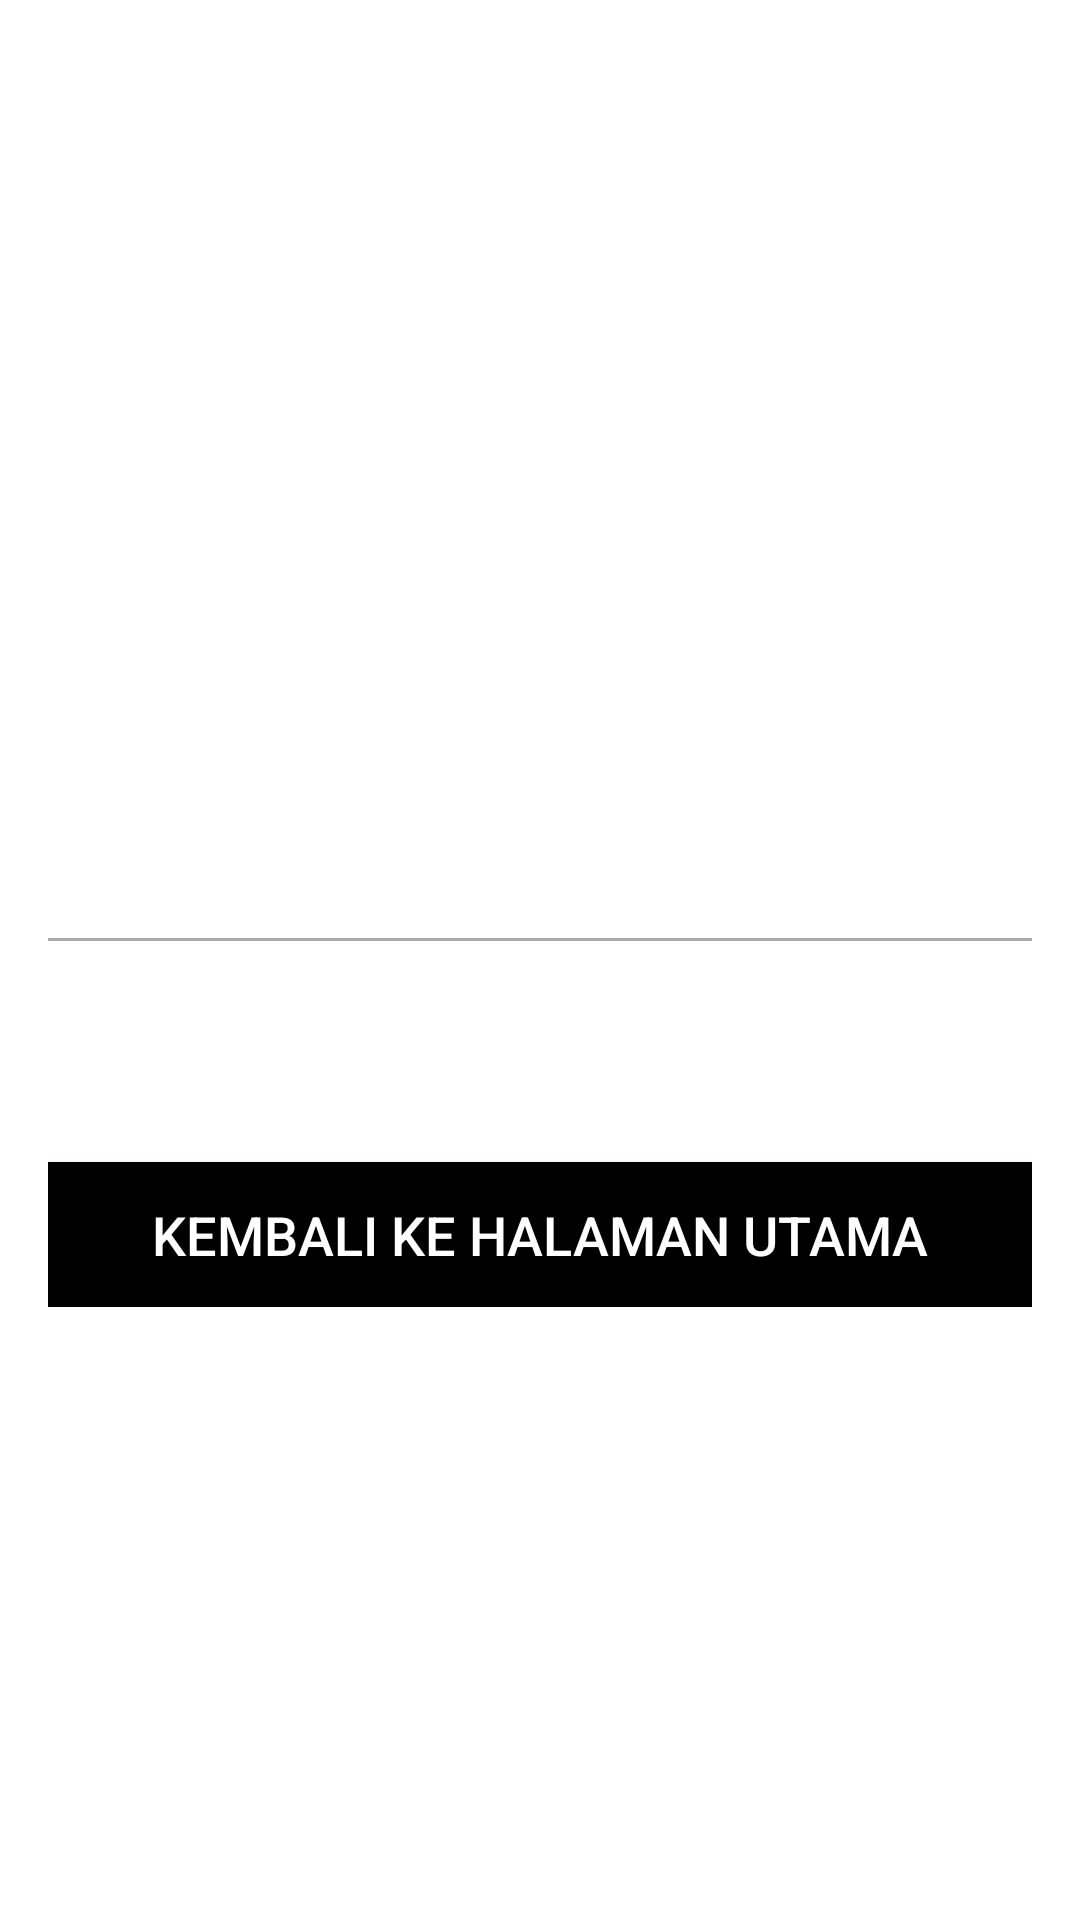

The Android layout XML behind this screen, and the referenced resources:
<!-- AndroidManifest.xml: application theme Theme.InfoPariwisataApp -->
<!-- res/layout/activity_detail.xml -->
<ScrollView xmlns:android="http://schemas.android.com/apk/res/android"
    android:layout_width="match_parent"
    android:layout_height="match_parent"
    android:padding="16dp"
    android:background="@android:color/white">

    <LinearLayout
        android:layout_width="match_parent"
        android:layout_height="wrap_content"
        android:orientation="vertical">

        
        <ImageView
            android:id="@+id/imageViewDetail"
            android:layout_width="match_parent"
            android:layout_height="200dp"
            android:scaleType="centerCrop"
            android:contentDescription="@string/image_thumbnail" />

        
        <TextView
            android:id="@+id/textName"
            android:layout_width="wrap_content"
            android:layout_height="wrap_content"
            android:textSize="24sp"
            android:textStyle="bold"
            android:textColor="@android:color/black"
            android:paddingTop="16dp"
            android:paddingBottom="8dp" />

        
        <TextView
            android:id="@+id/textLocation"
            android:layout_width="wrap_content"
            android:layout_height="wrap_content"
            android:textSize="18sp"
            android:textColor="@android:color/darker_gray"
            android:paddingBottom="16dp" />

        
        <View
            android:layout_width="match_parent"
            android:layout_height="1dp"
            android:background="@android:color/darker_gray"
            android:layout_marginBottom="16dp" />

        
        <TextView
            android:id="@+id/textDescription"
            android:layout_width="match_parent"
            android:layout_height="wrap_content"
            android:textSize="16sp"
            android:textColor="@android:color/black"
            android:lineSpacingExtra="4dp"
            android:paddingBottom="16dp" />

        
        <Button
            android:id="@+id/btnBackToMain"
            android:layout_width="match_parent"
            android:layout_height="wrap_content"
            android:text="Kembali ke Halaman Utama"
            android:textSize="18sp"
            android:padding="12dp"
            android:layout_marginTop="20dp"
            android:background="@color/black"
            android:textColor="@android:color/white" />

    </LinearLayout>
</ScrollView>
<!-- resources referenced by this layout -->
<resources>
  <color name="black">#FF000000</color>
  <string name="image_thumbnail">Thumbnail gambar wisata</string>
  <style name="Theme.InfoPariwisataApp" parent="Base.Theme.InfoPariwisataApp" />
  <style name="Base.Theme.InfoPariwisataApp" parent="Theme.Material3.DayNight.NoActionBar">
          
          
      </style>
</resources>
